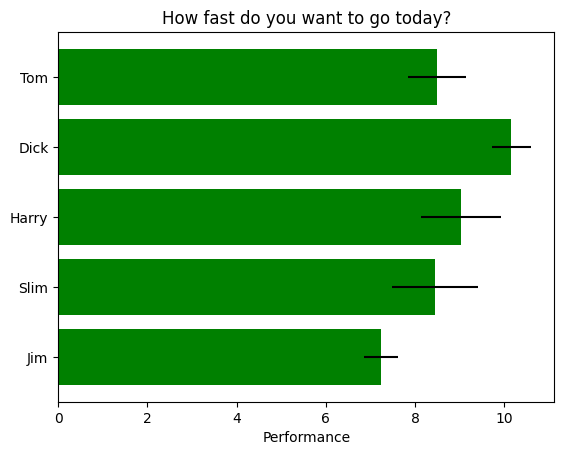

Here is the Python script that generated this plot:
import matplotlib.pyplot as plt
import numpy as np

np.random.seed(0)

plt.rcdefaults()
fig, ax = plt.subplots()

people = ('Tom', 'Dick', 'Harry', 'Slim', 'Jim')
y_ind = np.arange(len(people))
performance = 3 + 10 * np.random.rand((len(people)))
error = np.random.rand(len(people))

ax.barh(y_ind, performance, xerr=error, align='center',color='green', ecolor='black')
ax.set_yticks(y_ind)
ax.set_yticklabels(people)
ax.invert_yaxis()  # labels read top-to-bottom
ax.set_xlabel('Performance')
ax.set_title('How fast do you want to go today?')

plt.show()